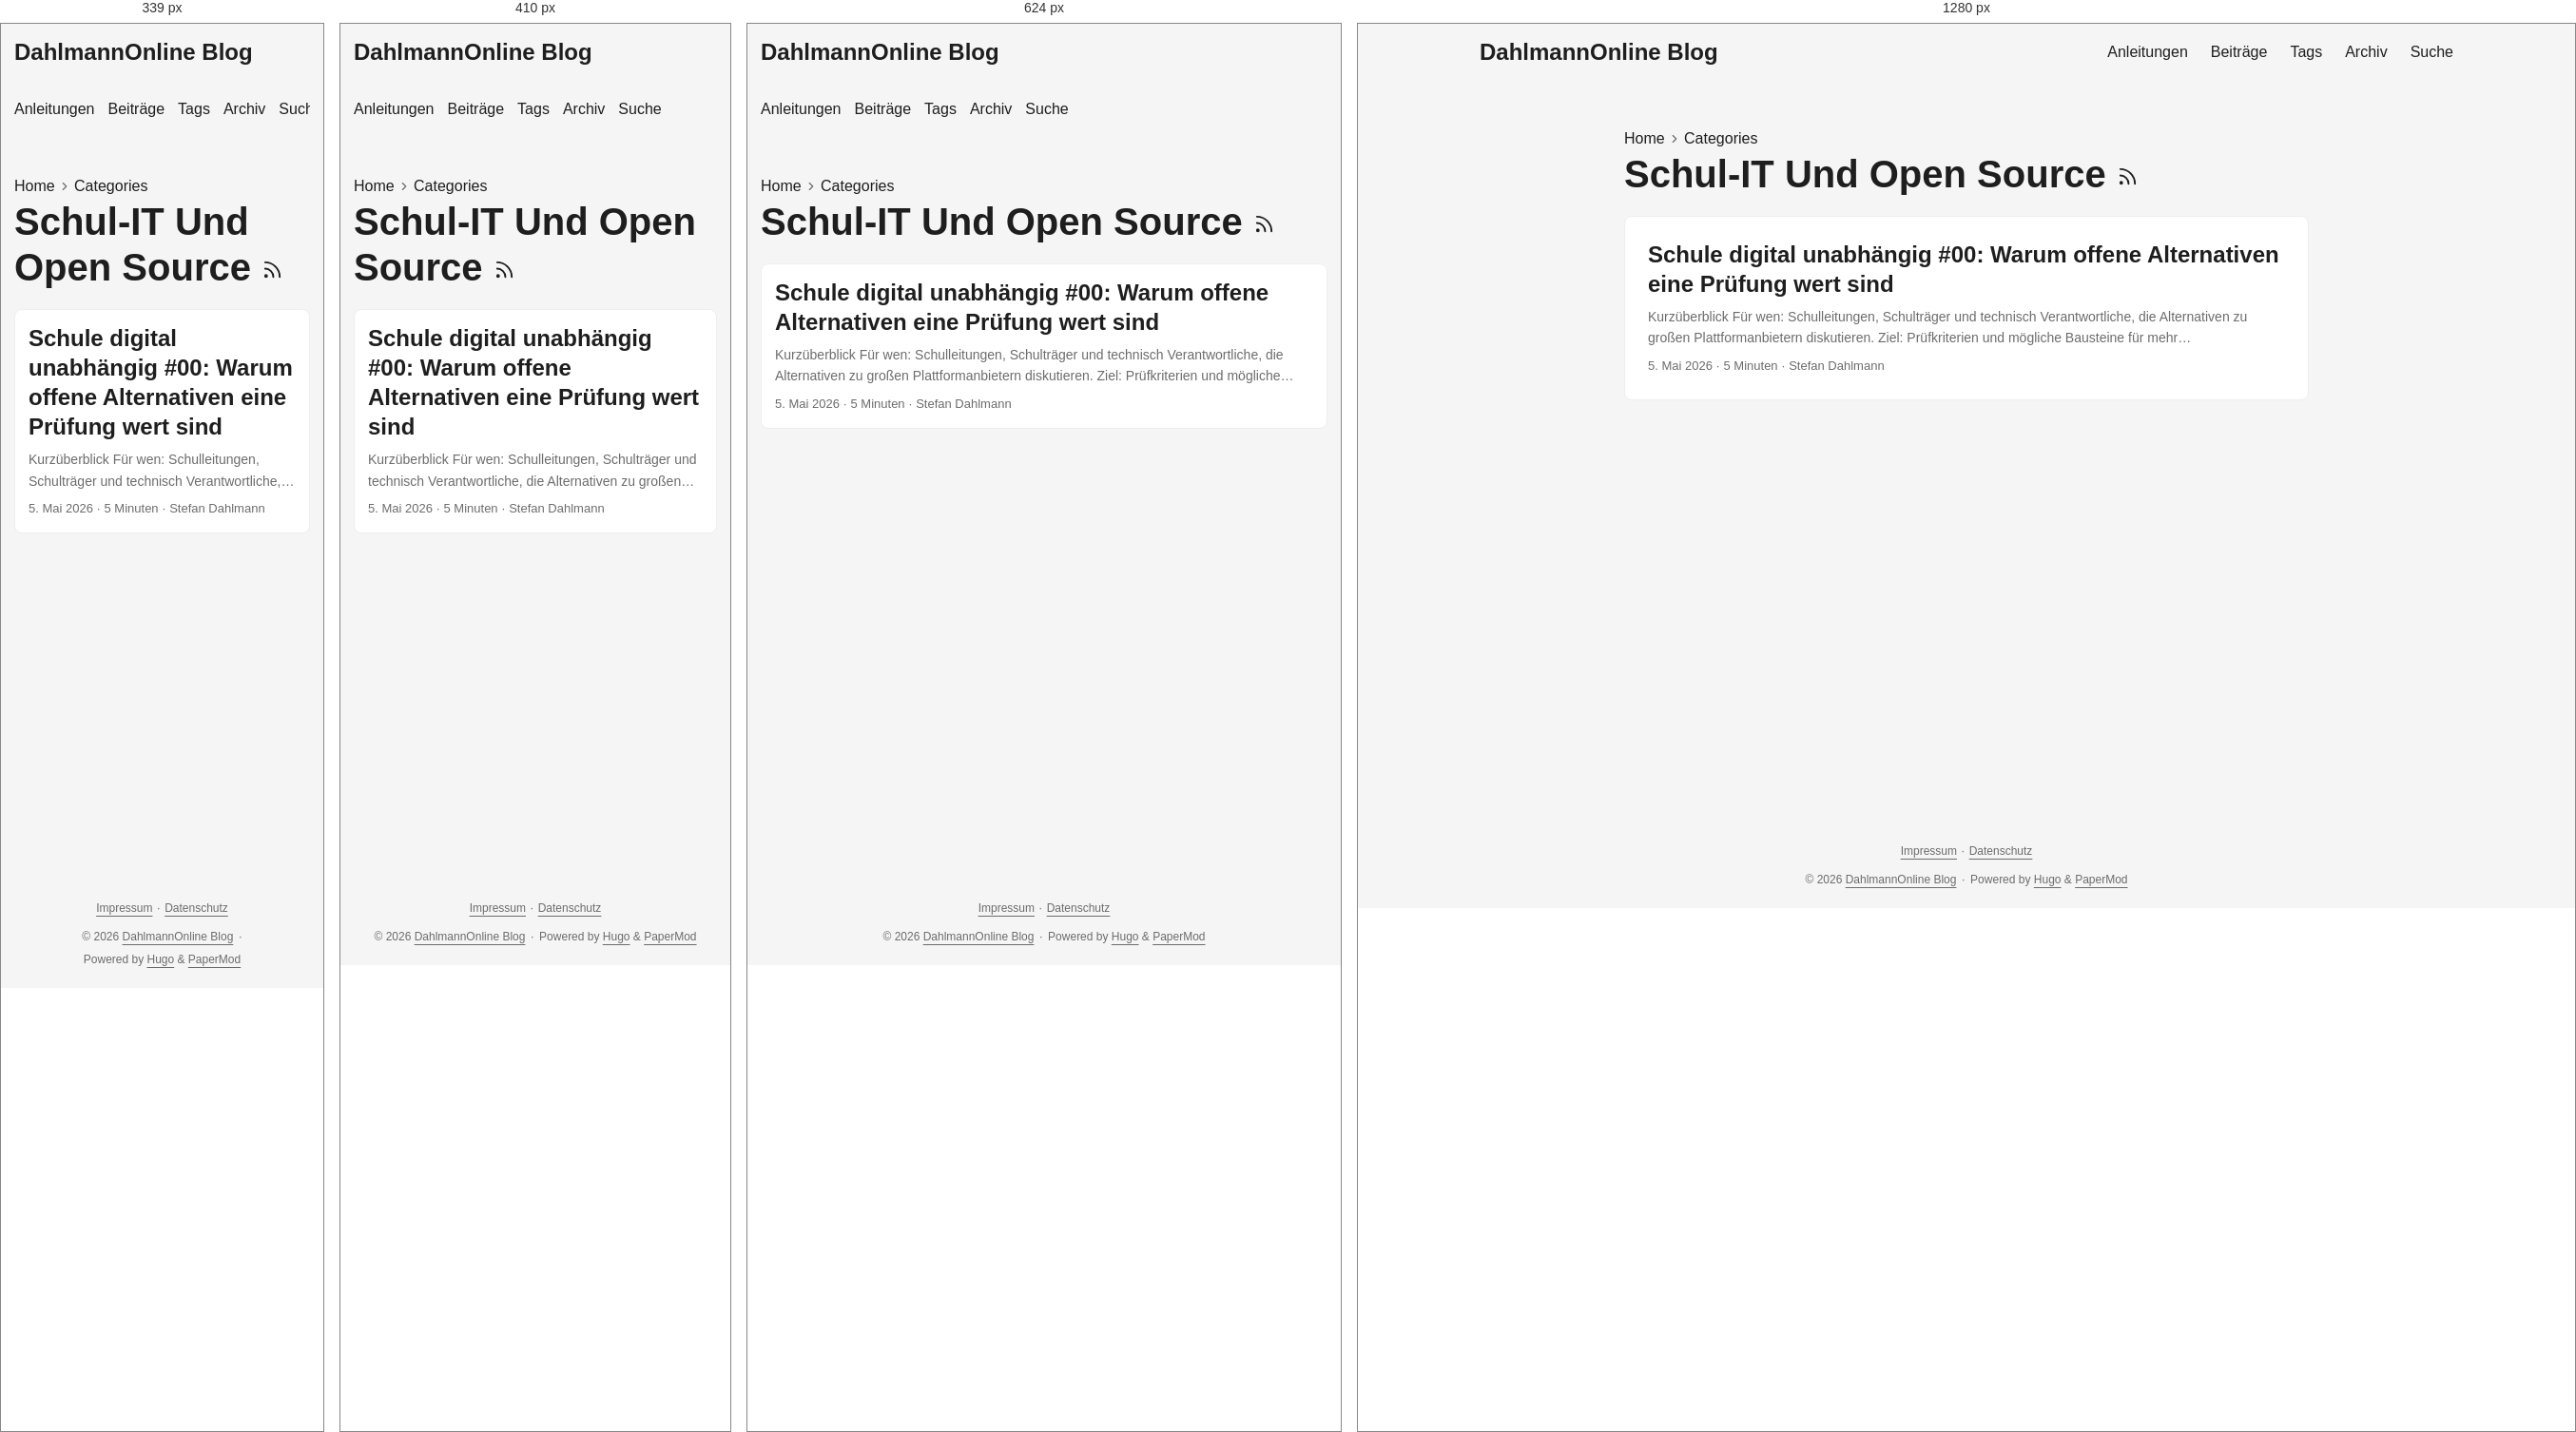
Rendered at 339 px, 410 px, 624 px and 1280 px, left to right.

<!-- file: index.html -->
<!doctype html><html lang=de-DE dir=auto data-theme=auto><head><meta charset=utf-8><meta http-equiv=X-UA-Compatible content="IE=edge"><meta name=viewport content="width=device-width,initial-scale=1,shrink-to-fit=no"><meta name=robots content="index, follow"><title>Schul-IT Und Open Source | DahlmannOnline Blog</title><meta name=keywords content><meta name=description content="Praxisnahe Anleitungen und persönliche Beiträge zu Unterricht, Schul-IT, digitaler Arbeitsorganisation und Open Source."><meta name=author content="Stefan Dahlmann"><link rel=canonical href=https://blog.dahlmannonline.com/categories/schul-it-und-open-source/><link crossorigin=anonymous href=/assets/css/stylesheet.0b45af2f792fcb1ee5ce42b79edd0a46eb499ca7ac19c5c2a68d2245f5d605e2.css integrity="sha256-C0WvL3kvyx7lzkK3nt0KRutJnKesGcXCpo0iRfXWBeI=" rel="preload stylesheet" as=style><link rel=icon href=https://blog.dahlmannonline.com/favicon.ico><link rel=icon type=image/png sizes=16x16 href=https://blog.dahlmannonline.com/favicon-16x16.png><link rel=icon type=image/png sizes=32x32 href=https://blog.dahlmannonline.com/favicon-32x32.png><link rel=apple-touch-icon href=https://blog.dahlmannonline.com/apple-touch-icon.png><link rel=mask-icon href=https://blog.dahlmannonline.com/safari-pinned-tab.svg><meta name=theme-color content="#2e2e33"><meta name=msapplication-TileColor content="#2e2e33"><link rel=alternate type=application/rss+xml href=https://blog.dahlmannonline.com/categories/schul-it-und-open-source/index.xml title=rss><link rel=alternate hreflang=de href=https://blog.dahlmannonline.com/categories/schul-it-und-open-source/><noscript><style>#theme-toggle,.top-link{display:none}</style><style>@media(prefers-color-scheme:dark){:root{--theme:rgb(29, 30, 32);--entry:rgb(46, 46, 51);--primary:rgb(218, 218, 219);--secondary:rgb(155, 156, 157);--tertiary:rgb(65, 66, 68);--content:rgb(196, 196, 197);--code-block-bg:rgb(46, 46, 51);--code-bg:rgb(55, 56, 62);--border:rgb(51, 51, 51);color-scheme:dark}.list{background:var(--theme)}.toc{background:var(--entry)}}</style></noscript><script>localStorage.getItem("pref-theme")==="dark"?document.querySelector("html").dataset.theme="dark":localStorage.getItem("pref-theme")==="light"?document.querySelector("html").dataset.theme="light":window.matchMedia("(prefers-color-scheme: dark)").matches?document.querySelector("html").dataset.theme="dark":document.querySelector("html").dataset.theme="light"</script><meta property="og:url" content="https://blog.dahlmannonline.com/categories/schul-it-und-open-source/"><meta property="og:site_name" content="DahlmannOnline Blog"><meta property="og:title" content="Schul-IT Und Open Source"><meta property="og:description" content><meta property="og:locale" content="de_DE"><meta property="og:type" content="website"><meta name=twitter:card content="summary"><meta name=twitter:title content="Schul-IT Und Open Source"><meta name=twitter:description content="Praxisnahe Anleitungen und persönliche Beiträge zu Unterricht, Schul-IT, digitaler Arbeitsorganisation und Open Source."></head><body class=list id=top><header class=header><nav class=header-nav><div class=logo><a href=https://blog.dahlmannonline.com/ accesskey=h title="DahlmannOnline Blog (Alt + H)">DahlmannOnline Blog</a><div class=logo-switches><button id=theme-toggle class=theme-toggle accesskey=t title="(Alt + T)" aria-label="Toggle theme">
<svg class="moon" width="18" height="18" viewBox="0 0 24 24" fill="none" stroke="currentColor" stroke-width="2" stroke-linecap="round" stroke-linejoin="round"><path d="M21 12.79A9 9 0 1111.21 3 7 7 0 0021 12.79z"/></svg>
<svg class="sun" width="18" height="18" viewBox="0 0 24 24" fill="none" stroke="currentColor" stroke-width="2" stroke-linecap="round" stroke-linejoin="round"><circle cx="12" cy="12" r="5"/><line x1="12" y1="1" x2="12" y2="3"/><line x1="12" y1="21" x2="12" y2="23"/><line x1="4.22" y1="4.22" x2="5.64" y2="5.64"/><line x1="18.36" y1="18.36" x2="19.78" y2="19.78"/><line x1="1" y1="12" x2="3" y2="12"/><line x1="21" y1="12" x2="23" y2="12"/><line x1="4.22" y1="19.78" x2="5.64" y2="18.36"/><line x1="18.36" y1="5.64" x2="19.78" y2="4.22"/></svg></button></div></div><ul id=menu class=menu><li><a href=https://blog.dahlmannonline.com/anleitungen/ title=Anleitungen><span>Anleitungen</span></a></li><li><a href=https://blog.dahlmannonline.com/posts/ title=Beiträge><span>Beiträge</span></a></li><li><a href=https://blog.dahlmannonline.com/tags/ title=Tags><span>Tags</span></a></li><li><a href=https://blog.dahlmannonline.com/archives/ title=Archiv><span>Archiv</span></a></li><li><a href=https://blog.dahlmannonline.com/suche/ title=Suche><span>Suche</span></a></li></ul></nav></header><main class=main><header class=page-header><nav class=breadcrumbs role=navigation aria-label=Breadcrumb><a href=https://blog.dahlmannonline.com/>Home</a>
<svg viewBox="0 0 24 24" fill="none" stroke="currentColor" stroke-width="2" stroke-linecap="round" stroke-linejoin="round" class="feather feather-chevron-right"><polyline points="9 18 15 12 9 6"/></svg>
<a href=https://blog.dahlmannonline.com/categories/>Categories</a></nav><h1>Schul-IT Und Open Source
<a href=/categories/schul-it-und-open-source/index.xml title=RSS aria-label=RSS><svg viewBox="0 0 24 24" fill="none" stroke="currentColor" stroke-width="2" stroke-linecap="round" stroke-linejoin="round" height="23"><path d="M4 11a9 9 0 019 9"/><path d="M4 4a16 16 0 0116 16"/><circle cx="5" cy="19" r="1"/></svg></a></h1></header><article class="post-entry tag-entry"><header class=entry-header><h2 class=entry-hint-parent>Schule digital unabhängig #00: Warum offene Alternativen eine Prüfung wert sind</h2></header><div class=entry-content><p>Kurzüberblick Für wen: Schulleitungen, Schulträger und technisch Verantwortliche, die Alternativen zu großen Plattformanbietern diskutieren. Ziel: Prüfkriterien und mögliche Bausteine für mehr Anbieterunabhängigkeit skizzieren. Voraussetzungen und Rechte: Für eine Umsetzung wären ein Mandat des Schulträgers, Datenschutz-/IT-Sicherheitsprüfung, belastbare Zuständigkeiten, Finanzierung und Betriebskonzepte nötig. Dauer: Etwa 10 Minuten Lesezeit; keine unmittelbar umsetzbare Schulanleitung. Geprüfter Stand: 26.08.2026. Dies ist ein persönlicher Konzeptbeitrag und keine rechtliche Bewertung oder offizielle Schulstrategie. Die Idee hinter „Schule digital unabhängig“ Ich starte eine neue Blog- und Videoreihe, die mir schon lange am Herzen liegt: „Schule digital unabhängig". In dieser Reihe möchte ich zeigen, wie Schulen – aber auch andere Bildungseinrichtungen – ihre digitale Infrastruktur so aufbauen können, dass sie nicht länger von großen amerikanischen Tech-Konzernen abhängig sind. Der Fokus liegt dabei auf zwei zentralen Themenbereichen:
...</p></div><footer class=entry-footer><span title='2026-05-05 00:00:00 +0000 UTC'>5. Mai 2026</span>&nbsp;·&nbsp;<span>5 Minuten</span>&nbsp;·&nbsp;<span>Stefan Dahlmann</span></footer><a class=entry-link aria-label="post link to Schule digital unabhängig #00: Warum offene Alternativen eine Prüfung wert sind" href=https://blog.dahlmannonline.com/posts/schule-digital-unabhaengig-serie/></a></article></main><footer class=footer><nav class=footer-legal aria-label="Rechtliche Informationen"><a href=/impressum/>Impressum</a>
<span aria-hidden=true>· </span><a href=/datenschutz/>Datenschutz</a></nav><span>&copy; 2026 <a href=https://blog.dahlmannonline.com/>DahlmannOnline Blog</a></span>
<span aria-hidden=true>· </span><span>Powered by <a href=https://gohugo.io/ rel="noopener noreferrer" target=_blank>Hugo</a> & <a href=https://github.com/adityatelange/hugo-PaperMod/ rel="noopener noreferrer" target=_blank>PaperMod</a></span></footer><a href=#top id=top-link class="top-link hidden" aria-label="Nach oben" title="Nach oben (Alt + G)" accesskey=g><svg viewBox="0 0 24 24" fill="none" stroke="currentColor" stroke-width="2" stroke-linecap="round" stroke-linejoin="round"><polyline points="17 11 12 6 7 11"/><polyline points="17 18 12 13 7 18"/></svg>
</a><script>document.addEventListener("DOMContentLoaded",()=>{document.querySelectorAll("pre, .md-content code").forEach(e=>{e.scrollWidth>e.clientWidth&&!e.hasAttribute("tabindex")&&e.setAttribute("tabindex","0")})})</script><script>const menu=document.getElementById("menu");if(menu){const e=localStorage.getItem("menu-scroll-position");e&&(menu.scrollLeft=parseInt(e,10)),menu.onscroll=()=>localStorage.setItem("menu-scroll-position",menu.scrollLeft)}document.querySelectorAll('a[href^="#"]').forEach(e=>e.addEventListener("click",function(e){const t=this.getAttribute("href").substring(1),n=document.getElementById(decodeURIComponent(t));if(!n)return;e.preventDefault(),n.scrollIntoView({behavior:window.matchMedia("(prefers-reduced-motion: reduce)").matches?"auto":"smooth"}),t==="top"?history.replaceState(null,"",location.pathname+location.search):history.pushState(null,"",`#${t}`)}))</script><script>const toplink=document.getElementById("top-link");window.addEventListener("scroll",()=>toplink.classList.toggle("hidden",document.documentElement.scrollTop<=window.innerHeight))</script><script>document.getElementById("theme-toggle")?.addEventListener("click",()=>{const e=document.documentElement;e.dataset.theme=e.dataset.theme==="dark"?"light":"dark",localStorage.setItem("pref-theme",e.dataset.theme)})</script></body></html>

/* @media block from stylesheet.0b45af2f792fcb1ee5ce42b79edd0a46eb499ca7ac19c5c2a68d2245f5d605e2.css */
@media screen and (max-width:768px){:root{--gap:14px}.profile img{transform:scale(.85)}.first-entry{min-height:260px}.archive-month{flex-direction:column}.archive-year{margin-top:20px}.footer{padding:calc((var(--footer-height) - var(--gap) - 10px)/2)var(--gap)}}

/* @media block from stylesheet.0b45af2f792fcb1ee5ce42b79edd0a46eb499ca7ac19c5c2a68d2245f5d605e2.css */
@media screen and (max-width:900px){.list .top-link{transform:translateY(-5rem)}}

/* @media block from stylesheet.0b45af2f792fcb1ee5ce42b79edd0a46eb499ca7ac19c5c2a68d2245f5d605e2.css */
@media screen and (max-width:340px){.share-buttons{justify-content:unset}}

/* @media block from stylesheet.0b45af2f792fcb1ee5ce42b79edd0a46eb499ca7ac19c5c2a68d2245f5d605e2.css */
@media(max-width:480px){.home-actions a{width:100%;text-align:center}}